The GitHub repository troniixx/aml2026-group-18 contains a labelled image folder "final" with 11 categories: bird, boar, dog, dragon, hare, horse, monkey, ram, rat, snake, tiger. Examples follow, each with its label.

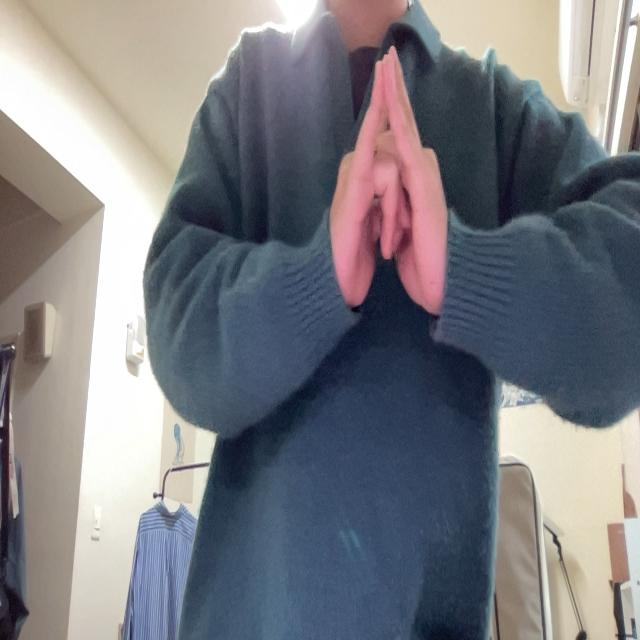
Label: bird

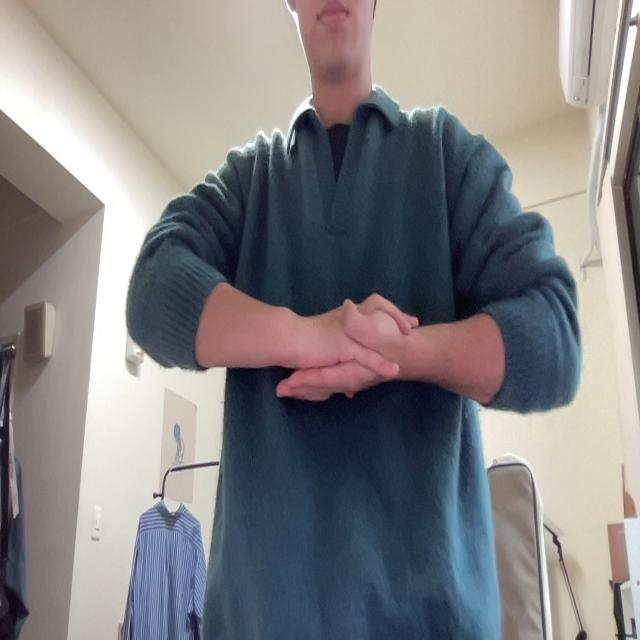
Label: monkey

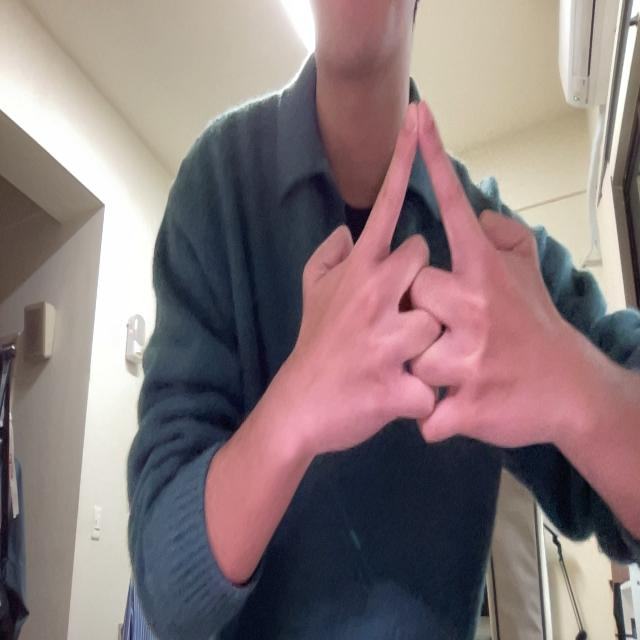
Label: horse

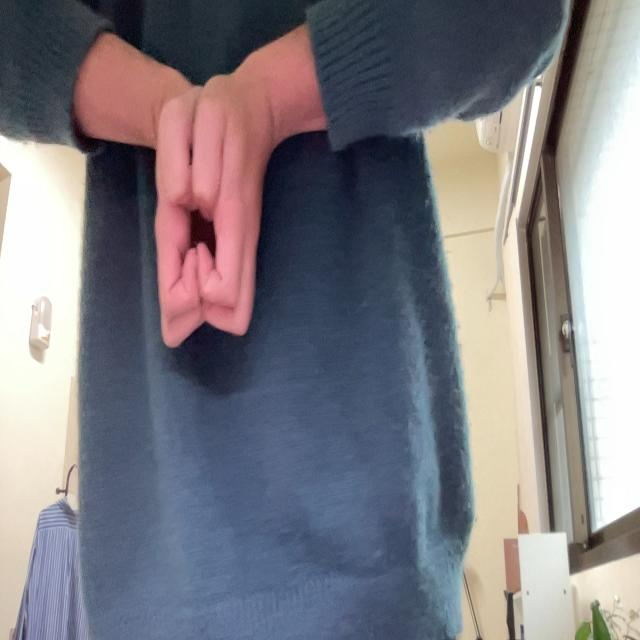
Label: boar

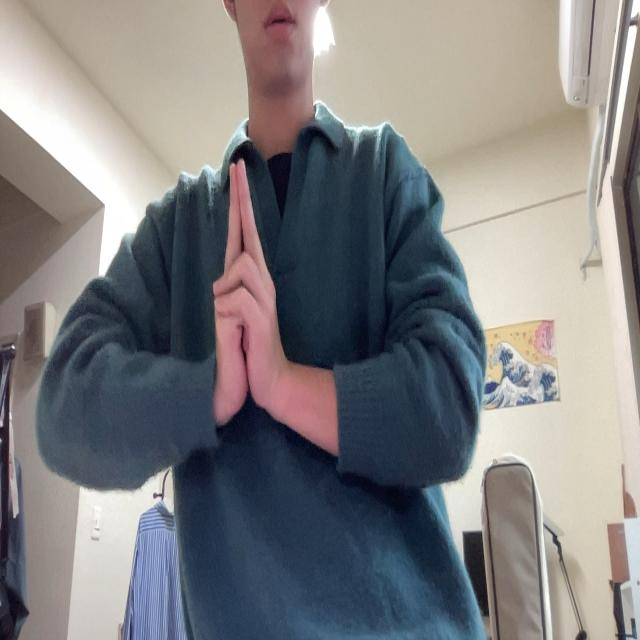
Label: ram

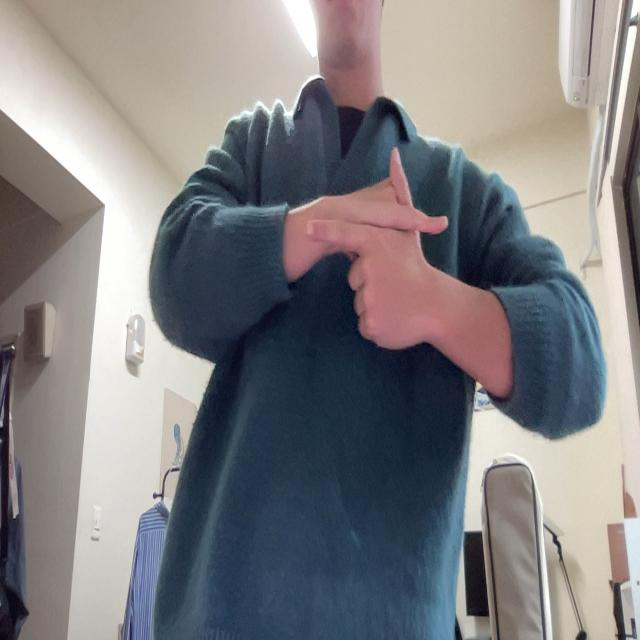
Label: hare
